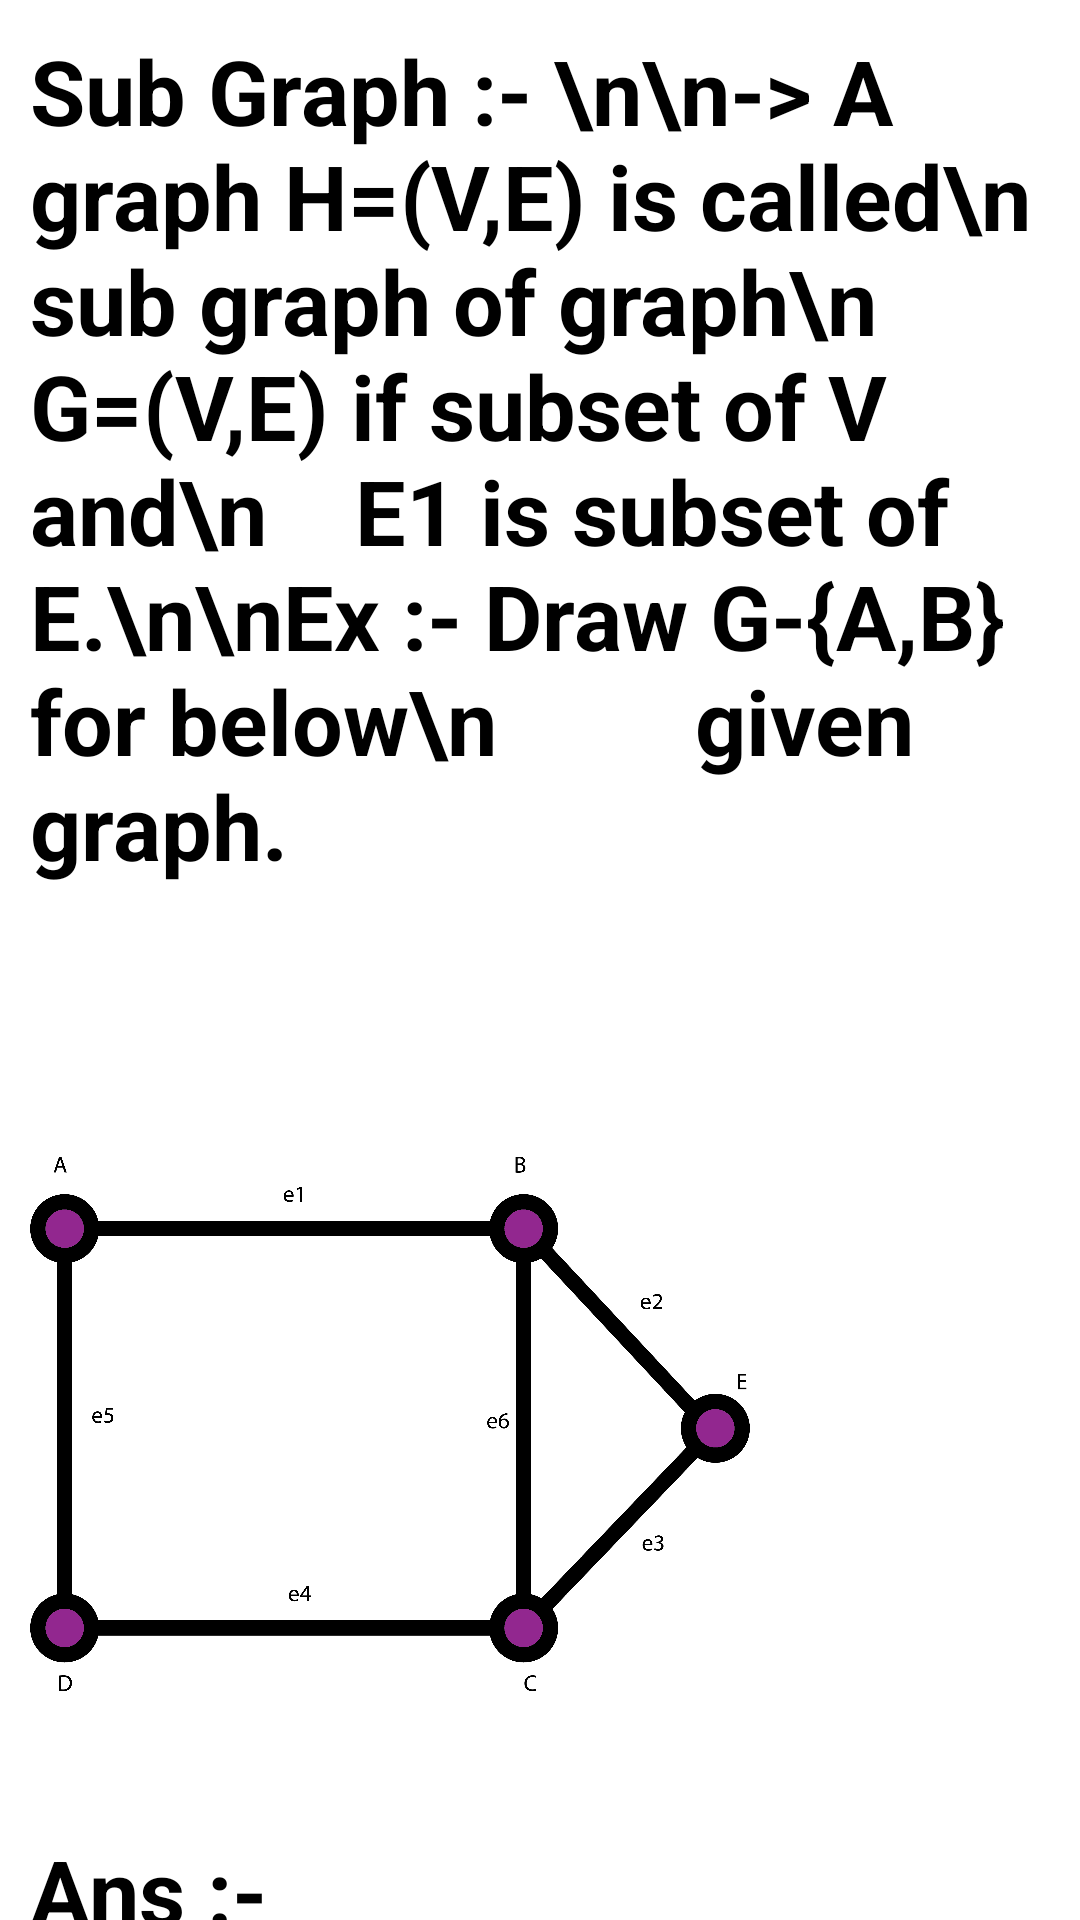

Layout XML and referenced resources for this Android screen:
<!-- AndroidManifest.xml: application theme Theme.AppCompat -->
<!-- res/layout/activity_main15.xml -->
<?xml version="1.0" encoding="utf-8"?>
<ScrollView xmlns:app="http://schemas.android.com/apk/res-auto"
    android:layout_width="match_parent"
    xmlns:android="http://schemas.android.com/apk/res/android"
    android:layout_height="match_parent"
    android:background="@color/white">

    <LinearLayout
        android:layout_width="match_parent"
        android:layout_height="wrap_content"
        android:orientation="vertical"
        android:layout_marginTop="10dp"
        android:layout_marginRight="10dp"
        android:layout_marginLeft="10dp">

        <TextView
            android:id="@+id/textView4"
            android:layout_width="match_parent"
            android:layout_height="330dp"
            android:text="Sub Graph :- \n\n-> A graph H=(V,E) is called\n    sub graph of graph\n    G=(V,E) if subset of V and\n    E1 is subset of E.\n\nEx :- Draw G-{A,B} for below\n         given graph."
            android:textColor="@color/black"
            android:textStyle="bold"
            android:textSize="30sp"/>

        <ImageView
            android:id="@+id/imageView24"
            android:layout_width="match_parent"
            android:layout_height="250dp"
            android:layout_marginTop="10dp"
            android:layout_marginRight="100dp"
            app:srcCompat="@drawable/subgraphq" />

        <TextView
            android:id="@+id/textView17"
            android:layout_width="match_parent"
            android:layout_height="50dp"
            android:layout_marginTop="10dp"
            android:text="Ans :-"
            android:textColor="@color/black"
            android:textStyle="bold"
            android:textSize="30sp"/>

        <ImageView
            android:id="@+id/imageView25"
            android:layout_width="match_parent"
            android:layout_height="250dp"
            android:layout_marginTop="10dp"
            android:layout_marginRight="100dp"
            app:srcCompat="@drawable/subgrapha" />
    </LinearLayout>
</ScrollView>
<!-- resources referenced by this layout -->
<resources>
  <color name="black">#FF000000</color>
  <color name="white">#FFFFFFFF</color>
  <!-- drawable subgraphq: png bitmap (drawable, 126106 bytes) -->
</resources>
